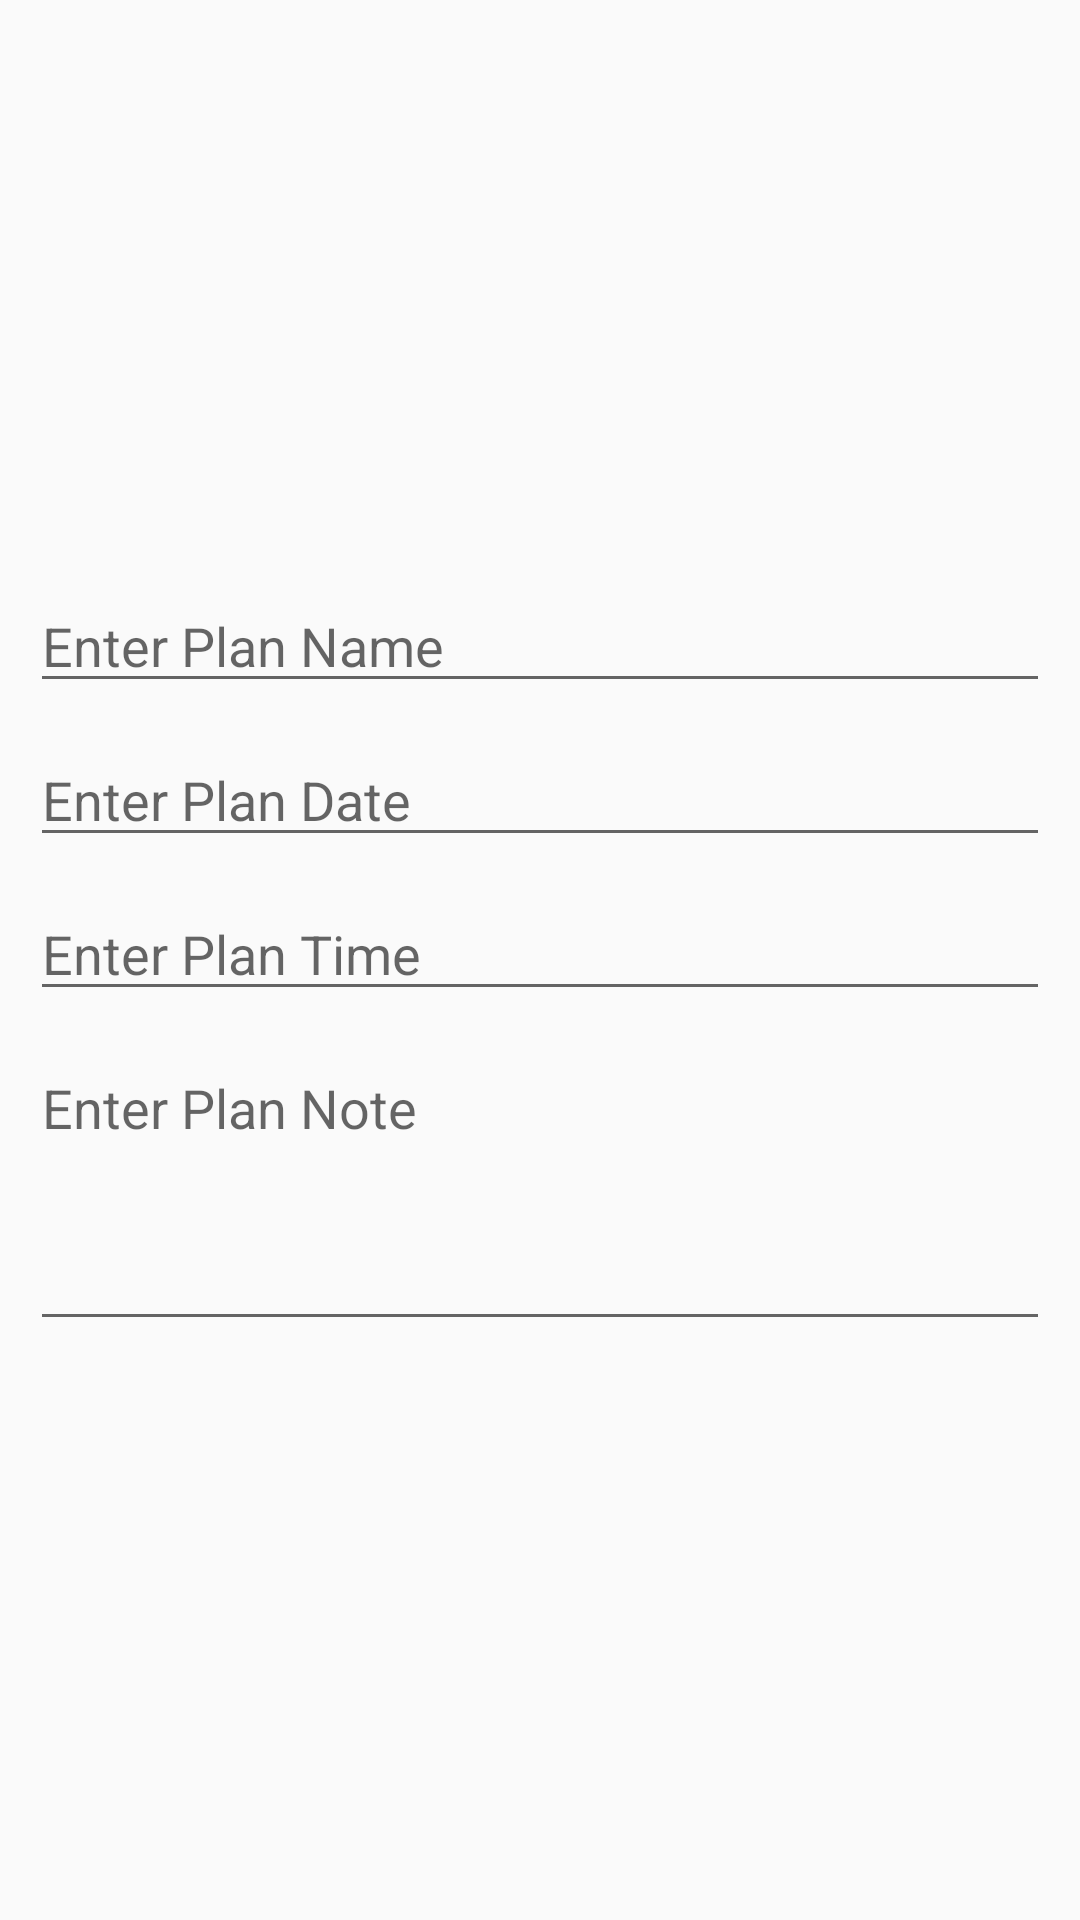

Produce the Android XML layout that renders to this screen, including the resource entries it uses.
<!-- AndroidManifest.xml: application theme AppTheme -->
<!-- res/layout/dialog_add_plan.xml -->
<?xml version="1.0" encoding="utf-8"?>
<RelativeLayout
    xmlns:android="http://schemas.android.com/apk/res/android"
    android:layout_width="match_parent"
    android:layout_height="wrap_content"
    android:padding="10sp"
    android:gravity="center_vertical" >

    <EditText
        android:id="@+id/addplan_et_name"
        android:layout_width="match_parent"
        android:layout_height="wrap_content"
        android:inputType="text"
        android:hint="@string/enter_plan_name" />

    <EditText
        android:id="@+id/addplan_et_date"
        android:layout_width="match_parent"
        android:layout_height="wrap_content"
        android:layout_below="@id/addplan_et_name"
        android:layout_marginTop="10sp"
        android:inputType="date"
        android:focusable="false"
        android:hint="@string/enter_plan_date" />

    <EditText
        android:id="@+id/addplan_et_time"
        android:layout_width="match_parent"
        android:layout_height="wrap_content"
        android:layout_below="@id/addplan_et_date"
        android:layout_marginTop="10sp"
        android:inputType="time"
        android:focusable="false"
        android:hint="@string/enter_plan_time" />

    <EditText
        android:id="@+id/addplan_et_note"
        android:layout_width="match_parent"
        android:layout_height="100sp"
        android:layout_below="@id/addplan_et_time"
        android:layout_marginTop="10sp"
        android:gravity="top"
        android:inputType="textMultiLine"
        android:hint="@string/enter_plan_note" />

</RelativeLayout>
<!-- resources referenced by this layout -->
<resources>
  <string name="enter_plan_date">Enter Plan Date</string>
  <string name="enter_plan_name">Enter Plan Name</string>
  <string name="enter_plan_note">Enter Plan Note</string>
  <string name="enter_plan_time">Enter Plan Time</string>
  <style name="AppTheme" parent="Theme.AppCompat.Light.DarkActionBar">
          <item name="colorPrimary">@color/gold</item>
          <item name="colorPrimaryDark">@color/black</item>
          <item name="colorAccent">@color/colorAccent</item>
      </style>
  <color name="gold">#F9A602</color>
  <color name="black">#000000</color>
  <color name="colorAccent">#D81B60</color>
</resources>
